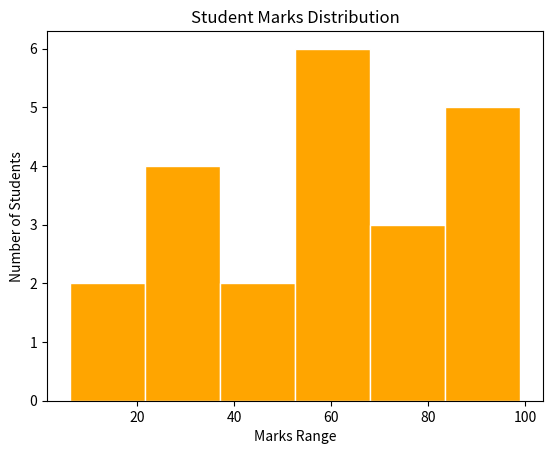

Recreate this plot in Python.
import matplotlib.pyplot as plt

marks = [34,53,55,34,23,67,87,76,87,65,89,90,99,54,33,44,12,6,76,54,43,79]
plt.hist(marks,bins=6,color='orange',edgecolor='white')
plt.xlabel('Marks Range')
plt.ylabel('Number of Students')
plt.title('Student Marks Distribution')
plt.show()